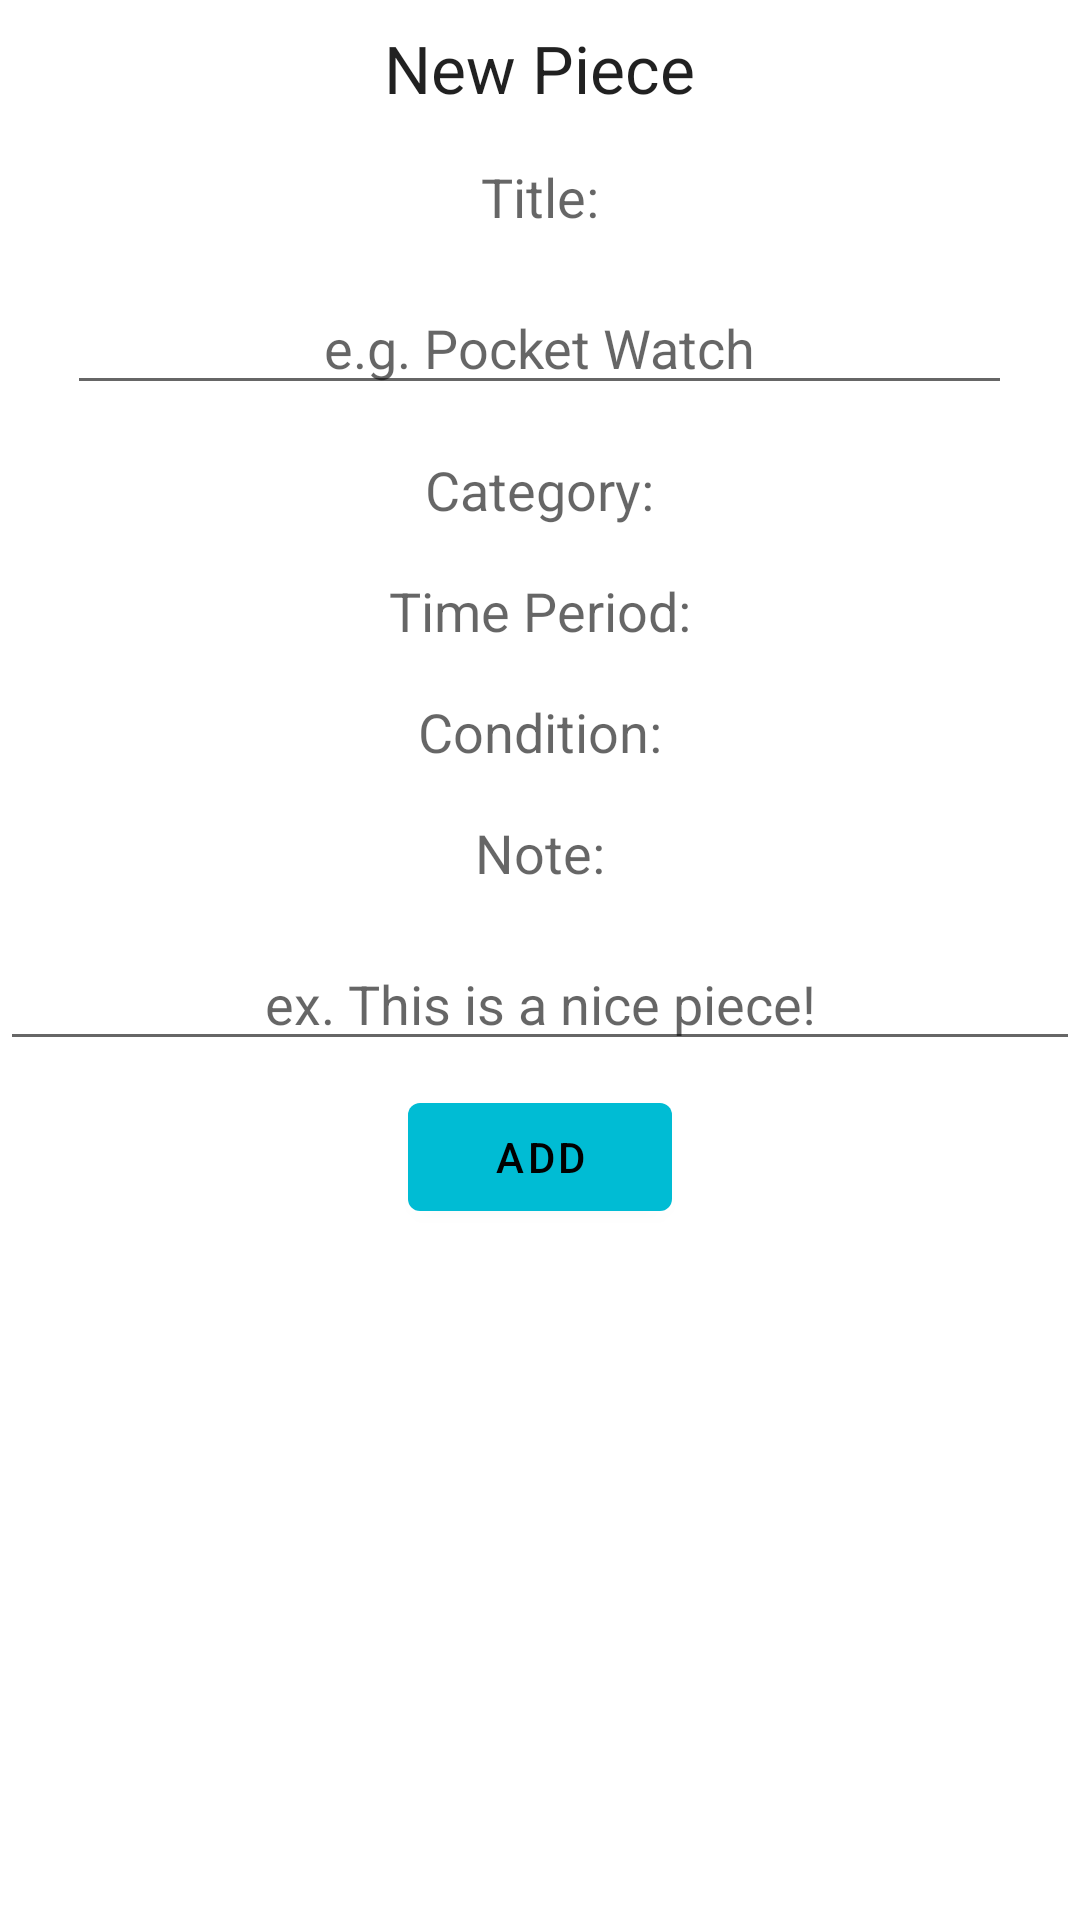

Layout XML and referenced resources for this Android screen:
<!-- AndroidManifest.xml: application theme Theme.AntiquesCatalog -->
<!-- res/layout/add_new_item_form.xml -->
<?xml version="1.0" encoding="utf-8"?>
<LinearLayout xmlns:android="http://schemas.android.com/apk/res/android"
    xmlns:app="http://schemas.android.com/apk/res-auto"
    android:layout_width="match_parent"
    android:layout_height="match_parent"
    android:gravity="center_horizontal"
    android:orientation="vertical"
    app:layout_behavior="@string/appbar_scrolling_view_behavior">
    
    <TextView
        android:id="@+id/banner"
        android:layout_width="wrap_content"
        android:layout_height="wrap_content"
        android:layout_marginTop="@dimen/activity_horizontal_margin"
        android:layout_marginBottom="@dimen/activity_horizontal_margin"
        android:text="@string/add_new_item_banner"
        android:textAppearance="@style/TextAppearance.AppCompat.Large" />

    
    <TextView
        android:id="@+id/tv_title"
        style="@style/multi_text_view_style"
        android:text="@string/tv_title" />

    <EditText
        android:id="@+id/et_title"
        style="@style/main_edit_text"
        android:hint="@string/ed_hint_title" />

    
    <TextView
        android:id="@+id/tv_category"
        style="@style/multi_text_view_style"
        android:text="@string/tv_category" />

    <RadioGroup
        android:id="@+id/form_rg_category"
        style="@style/rg_form">

        <RadioButton
            android:id="@+id/rb_category_art"
            android:layout_width="wrap_content"
            android:layout_height="wrap_content"
            android:checked="true"
            android:text="Art" />

        <RadioButton
            android:id="@+id/rb_category_porcelain"
            android:layout_width="wrap_content"
            android:layout_height="wrap_content"
            android:text="Porcelain" />

        <RadioButton
            android:id="@+id/rb_category_figurine"
            android:layout_width="wrap_content"
            android:layout_height="wrap_content"
            android:text="Figurine" />

        <RadioButton
            android:id="@+id/rb_category_tools"
            android:layout_width="wrap_content"
            android:layout_height="wrap_content"
            android:text="Tools" />

        <RadioButton
            android:id="@+id/rb_category_jewelry"
            android:layout_width="wrap_content"
            android:layout_height="wrap_content"
            android:text="Jewelry" />

        <RadioButton
            android:id="@+id/rb_category_misc"
            android:layout_width="wrap_content"
            android:layout_height="wrap_content"
            android:text="Misc" />

    </RadioGroup>

    
    <TextView
        android:id="@+id/tv_time_period"
        style="@style/multi_text_view_style"
        android:text="@string/tv_time_period" />

    <RadioGroup
        android:id="@+id/rg_time_period"
        style="@style/rg_form">

        <RadioButton
            android:id="@+id/rb_time_period_1"
            android:layout_width="wrap_content"
            android:layout_height="wrap_content"
            android:checked="true"
            android:text="18th and earlier" />

        <RadioButton
            android:id="@+id/rb_time_period_2"
            android:layout_width="wrap_content"
            android:layout_height="wrap_content"
            android:text="19th" />

        <RadioButton
            android:id="@+id/rb_time_period_3"
            android:layout_width="wrap_content"
            android:layout_height="wrap_content"
            android:text="Early 20th" />

        <RadioButton
            android:id="@+id/rb_time_period_4"
            android:layout_width="wrap_content"
            android:layout_height="wrap_content"
            android:text="Late 20th" />
    </RadioGroup>

    
    <TextView
        android:id="@+id/tv_condition"
        style="@style/multi_text_view_style"
        android:text="@string/tv_condition" />

    <RadioGroup
        android:id="@+id/rg_condition"
        style="@style/rg_form">

        <RadioButton
            android:id="@+id/rb_condition_needs_repair"
            android:layout_width="wrap_content"
            android:layout_height="wrap_content"
            android:checked="true"
            android:text="Needs repair" />

        <RadioButton
            android:id="@+id/rb_condition_fair"
            android:layout_width="wrap_content"
            android:layout_height="wrap_content"
            android:text="Fair" />

        <RadioButton
            android:id="@+id/rb_condition_good"
            android:layout_width="wrap_content"
            android:layout_height="wrap_content"
            android:text="Good" />

        <RadioButton
            android:id="@+id/rb_condition_excellent"
            android:layout_width="wrap_content"
            android:layout_height="wrap_content"
            android:text="Excellent" />
    </RadioGroup>

    























    
    <TextView
        android:id="@+id/tv_note"
        style="@style/multi_text_view_style"
        android:text="@string/note" />

    <EditText
        android:id="@+id/et_note"
        style="@style/main_edit_text"
        android:ems="30"
        android:hint="@string/ex_this_is_a_nice_piece" />

    
    <Button
        android:id="@+id/btn_add_new_item"
        android:layout_width="wrap_content"
        android:layout_height="wrap_content"
        android:text="@string/btn_add" />
</LinearLayout>
<!-- resources referenced by this layout -->
<resources>
  <dimen name="activity_horizontal_margin">8dp</dimen>
  <string name="add_new_item_banner">New Piece</string>
  <string name="btn_add">Add</string>
  <string name="btn_upload_image_text">Attach Picture</string>
  <string name="ed_hint_title">e.g. Pocket Watch</string>
  <string name="ex_this_is_a_nice_piece">ex. This is a nice piece!</string>
  <string name="note">Note:</string>
  <string name="take_picture">Take Picture</string>
  <string name="tv_category">Category:</string>
  <string name="tv_condition">Condition:</string>
  <string name="tv_time_period">Time Period:</string>
  <string name="tv_title">Title:</string>
  <style name="main_edit_text">4
          <item name="android:layout_marginTop">@dimen/activity_horizontal_margin</item>
          <item name="android:layout_marginBottom">@dimen/activity_horizontal_margin</item>
          <item name="android:ems">15</item>
          <item name="android:gravity">center</item>
          <item name="android:layout_width">wrap_content</item>
          <item name="android:layout_height">wrap_content</item>
      </style>
  <style name="multi_text_view_style">
          <item name="android:layout_marginTop">@dimen/activity_horizontal_margin</item>
          <item name="android:layout_marginBottom">@dimen/activity_horizontal_margin</item>
          <item name="android:layout_width">wrap_content</item>
          <item name="android:layout_height">wrap_content</item>
          <item name="android:textAppearance">@style/TextAppearance.AppCompat.Medium</item>
      </style>
  <style name="Theme.AntiquesCatalog" parent="Theme.MaterialComponents.DayNight.DarkActionBar">
          
          <item name="colorPrimary">@color/primaryColor</item>
          <item name="colorPrimaryVariant">@color/primaryDarkColor</item>
          <item name="colorOnPrimary">@color/primaryTextColor</item>
          
          <item name="colorSecondary">@color/secondaryColor</item>
          <item name="colorSecondaryVariant">@color/secondaryDarkColor</item>
          <item name="colorOnSecondary">@color/secondaryTextColor</item>
          
          <item name="android:statusBarColor" tools:targetApi="l">?attr/colorPrimaryVariant</item>
          
      </style>
  <color name="primaryColor">#00bcd4</color>
  <color name="primaryDarkColor">#008ba3</color>
  <color name="primaryTextColor">#000000</color>
  <color name="secondaryColor">#26a69a</color>
  <color name="secondaryDarkColor">#00766c</color>
  <color name="secondaryTextColor">#000000</color>
</resources>
